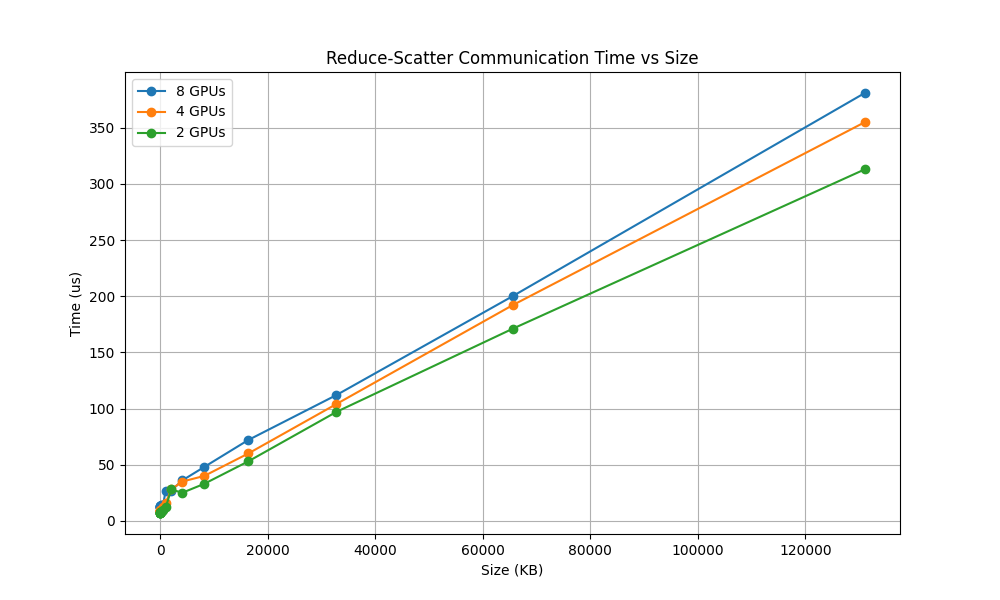

The data file committed next to this chart (first rows):
gpu, num_nodes, num_gpus_per_node, dtype, size(kb), time(us)
H100-SXM-80GB, 1, 8, half, 0, 12.0
H100-SXM-80GB, 1, 4, half, 0, 9.0
H100-SXM-80GB, 1, 2, half, 0, 7.0
H100-SXM-80GB, 1, 8, half, 1, 12.0
H100-SXM-80GB, 1, 4, half, 1, 9.0
H100-SXM-80GB, 1, 2, half, 1, 7.0
H100-SXM-80GB, 1, 8, half, 2, 12.0
H100-SXM-80GB, 1, 4, half, 2, 9.0
H100-SXM-80GB, 1, 2, half, 2, 7.0
H100-SXM-80GB, 1, 8, half, 4, 12.0
H100-SXM-80GB, 1, 4, half, 4, 9.0
H100-SXM-80GB, 1, 2, half, 4, 7.0
H100-SXM-80GB, 1, 8, half, 8, 13.0
H100-SXM-80GB, 1, 4, half, 8, 9.0
H100-SXM-80GB, 1, 2, half, 8, 7.0
H100-SXM-80GB, 1, 8, half, 16, 13.0
H100-SXM-80GB, 1, 4, half, 16, 9.0
H100-SXM-80GB, 1, 2, half, 16, 7.0
H100-SXM-80GB, 1, 8, half, 32, 13.0
H100-SXM-80GB, 1, 4, half, 32, 10.0
H100-SXM-80GB, 1, 2, half, 32, 8.0
H100-SXM-80GB, 1, 8, half, 64, 13.0
H100-SXM-80GB, 1, 4, half, 64, 10.0
H100-SXM-80GB, 1, 2, half, 64, 8.0
H100-SXM-80GB, 1, 8, half, 128, 14.0
H100-SXM-80GB, 1, 4, half, 128, 10.0
H100-SXM-80GB, 1, 2, half, 128, 8.0
H100-SXM-80GB, 1, 8, half, 256, 14.0
H100-SXM-80GB, 1, 4, half, 256, 10.0
H100-SXM-80GB, 1, 2, half, 256, 9.0
H100-SXM-80GB, 1, 8, half, 512, 14.0
H100-SXM-80GB, 1, 4, half, 512, 12.0
H100-SXM-80GB, 1, 2, half, 512, 10.0
H100-SXM-80GB, 1, 8, half, 1024, 27.0
H100-SXM-80GB, 1, 4, half, 1024, 16.0
H100-SXM-80GB, 1, 2, half, 1024, 12.0
H100-SXM-80GB, 1, 8, half, 2048, 27.0
H100-SXM-80GB, 1, 4, half, 2048, 28.0
H100-SXM-80GB, 1, 2, half, 2048, 28.0
H100-SXM-80GB, 1, 8, half, 4096, 36.0
H100-SXM-80GB, 1, 4, half, 4096, 35.0
H100-SXM-80GB, 1, 2, half, 4096, 25.0
H100-SXM-80GB, 1, 8, half, 8192, 48.0
H100-SXM-80GB, 1, 4, half, 8192, 40.0
H100-SXM-80GB, 1, 2, half, 8192, 33.0
H100-SXM-80GB, 1, 8, half, 16384, 72.0
H100-SXM-80GB, 1, 4, half, 16384, 60.0
H100-SXM-80GB, 1, 2, half, 16384, 53.0
H100-SXM-80GB, 1, 8, half, 32768, 112.0
H100-SXM-80GB, 1, 4, half, 32768, 104.0
H100-SXM-80GB, 1, 2, half, 32768, 97.0
H100-SXM-80GB, 1, 8, half, 65536, 200.0
H100-SXM-80GB, 1, 4, half, 65536, 192.0
H100-SXM-80GB, 1, 2, half, 65536, 171.0
H100-SXM-80GB, 1, 8, half, 131072, 381.0
H100-SXM-80GB, 1, 4, half, 131072, 355.0
H100-SXM-80GB, 1, 2, half, 131072, 313.0
